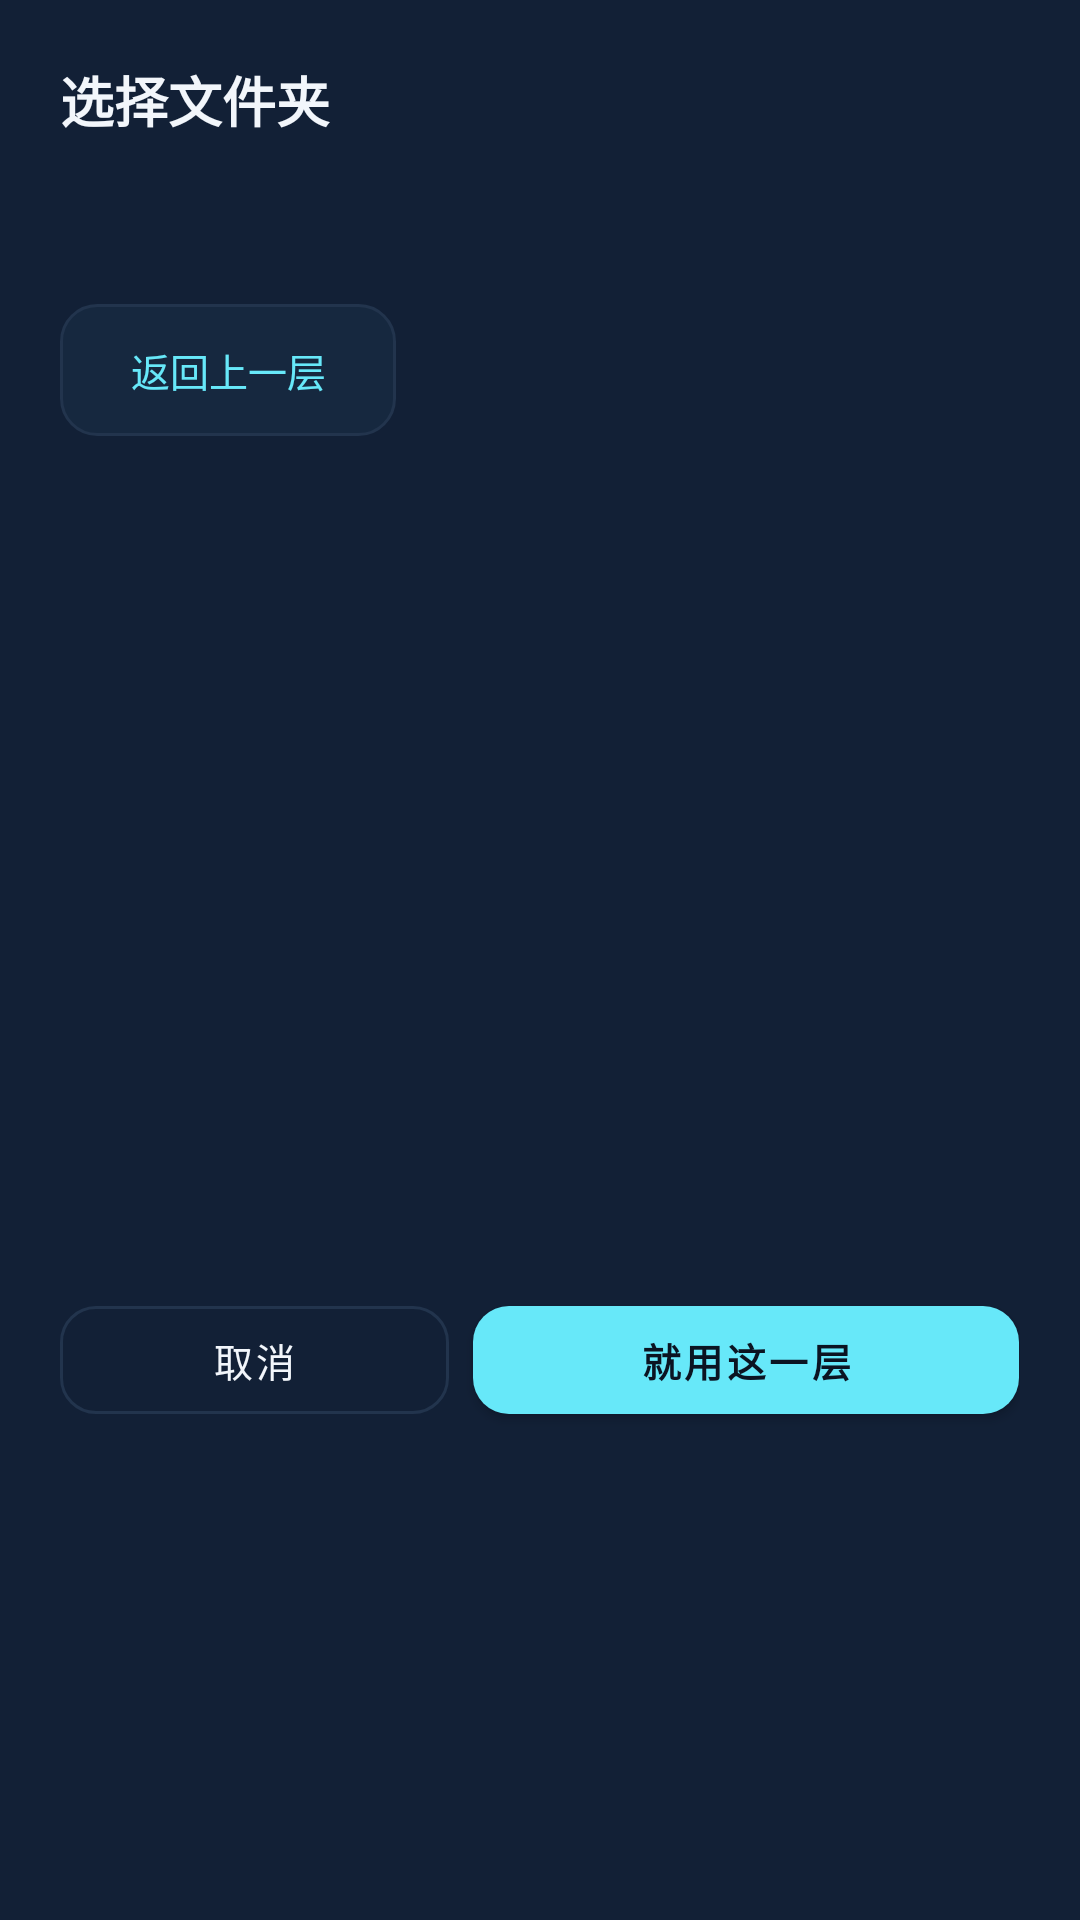

Reconstruct the res/layout file that produces this screen, plus the resources it refers to.
<!-- AndroidManifest.xml: application theme Theme.GazeReel -->
<!-- res/layout/dialog_folder.xml -->
<?xml version="1.0" encoding="utf-8"?>
<LinearLayout xmlns:android="http://schemas.android.com/apk/res/android"
    xmlns:app="http://schemas.android.com/apk/res-auto"
    android:layout_width="match_parent"
    android:layout_height="wrap_content"
    android:orientation="vertical"
    android:padding="20dp"
    android:background="@color/setup_card">

    <TextView
        android:layout_width="wrap_content"
        android:layout_height="wrap_content"
        android:text="@string/folder_title"
        android:textSize="18sp"
        android:textStyle="bold"
        android:textColor="@color/setup_text" />

    <TextView
        android:id="@+id/folderCrumb"
        android:layout_width="match_parent"
        android:layout_height="wrap_content"
        android:layout_marginTop="4dp"
        android:textSize="11sp"
        android:maxLines="2"
        android:ellipsize="middle"
        android:textColor="@color/setup_muted" />

    <TextView
        android:id="@+id/folderNote"
        android:layout_width="match_parent"
        android:layout_height="wrap_content"
        android:layout_marginTop="10dp"
        android:textSize="12sp"
        android:lineSpacingExtra="2dp"
        android:textColor="@color/setup_muted" />

    <TextView
        android:id="@+id/folderUp"
        android:layout_width="wrap_content"
        android:layout_height="44dp"
        android:layout_marginTop="10dp"
        android:minWidth="112dp"
        android:gravity="center"
        android:background="@drawable/bg_setup_action"
        android:foreground="?attr/selectableItemBackground"
        android:text="@string/folder_up"
        android:textSize="13sp"
        android:textColor="@color/setup_cyan" />

    <ScrollView
        android:layout_width="match_parent"
        android:layout_height="260dp"
        android:layout_marginTop="12dp"
        android:scrollbars="none">

        <LinearLayout
            android:id="@+id/folderList"
            android:layout_width="match_parent"
            android:layout_height="wrap_content"
            android:orientation="vertical" />
    </ScrollView>

    <LinearLayout
        android:layout_width="match_parent"
        android:layout_height="wrap_content"
        android:layout_marginTop="12dp"
        android:orientation="horizontal">

        <com.google.android.material.button.MaterialButton
            android:id="@+id/folderCancel"
            style="@style/Widget.MaterialComponents.Button.OutlinedButton"
            android:layout_width="0dp"
            android:layout_height="48dp"
            android:layout_weight="1"
            android:text="@string/folder_cancel"
            android:textSize="13sp"
            android:textColor="@color/setup_text"
            app:cornerRadius="12dp"
            app:strokeColor="@color/setup_border"
            app:strokeWidth="1dp" />

        <com.google.android.material.button.MaterialButton
            android:id="@+id/folderChoose"
            android:layout_width="0dp"
            android:layout_height="48dp"
            android:layout_weight="1.4"
            android:layout_marginStart="8dp"
            android:text="@string/folder_choose"
            android:textSize="13sp"
            android:textStyle="bold"
            android:textColor="@color/setup_deep"
            app:cornerRadius="12dp"
            app:backgroundTint="@color/setup_cyan" />
    </LinearLayout>

</LinearLayout>
<!-- resources referenced by this layout -->
<resources>
  <color name="setup_border">#FF22344D</color>
  <color name="setup_card">#FF122036</color>
  <color name="setup_cyan">#FF67E8F9</color>
  <color name="setup_deep">#FF0B1422</color>
  <color name="setup_muted">#FF8FA3BC</color>
  <color name="setup_text">#FFF2F6FB</color>
  <!-- drawable bg_setup_action (drawable) -->
  <?xml version="1.0" encoding="utf-8"?>
  <shape xmlns:android="http://schemas.android.com/apk/res/android" android:shape="rectangle">
      <solid android:color="@color/setup_surface" />
      <stroke android:width="1dp" android:color="@color/setup_border" />
      <corners android:radius="12dp" />
  </shape>
  <string name="folder_cancel">取消</string>
  <string name="folder_choose">就用这一层</string>
  <string name="folder_title">选择文件夹</string>
  <string name="folder_up">返回上一层</string>
  <style name="Theme.GazeReel" parent="Theme.MaterialComponents.NoActionBar">
          <item name="colorPrimary">@color/brand_cyan</item>
          <item name="colorPrimaryDark">@color/setup_bg</item>
          <item name="colorAccent">@color/brand_cyan</item>
          <item name="android:colorBackground">@color/setup_bg</item>
          <item name="android:textColorPrimary">@color/setup_text</item>
          <item name="android:textColorHint">@color/setup_muted</item>
          <item name="android:windowLightStatusBar">false</item>
          <item name="android:statusBarColor">@color/setup_bg</item>
      </style>
  <color name="setup_surface">#FF16283F</color>
  <color name="brand_cyan">#FF67E8F9</color>
  <color name="setup_bg">#FF0B1422</color>
</resources>
